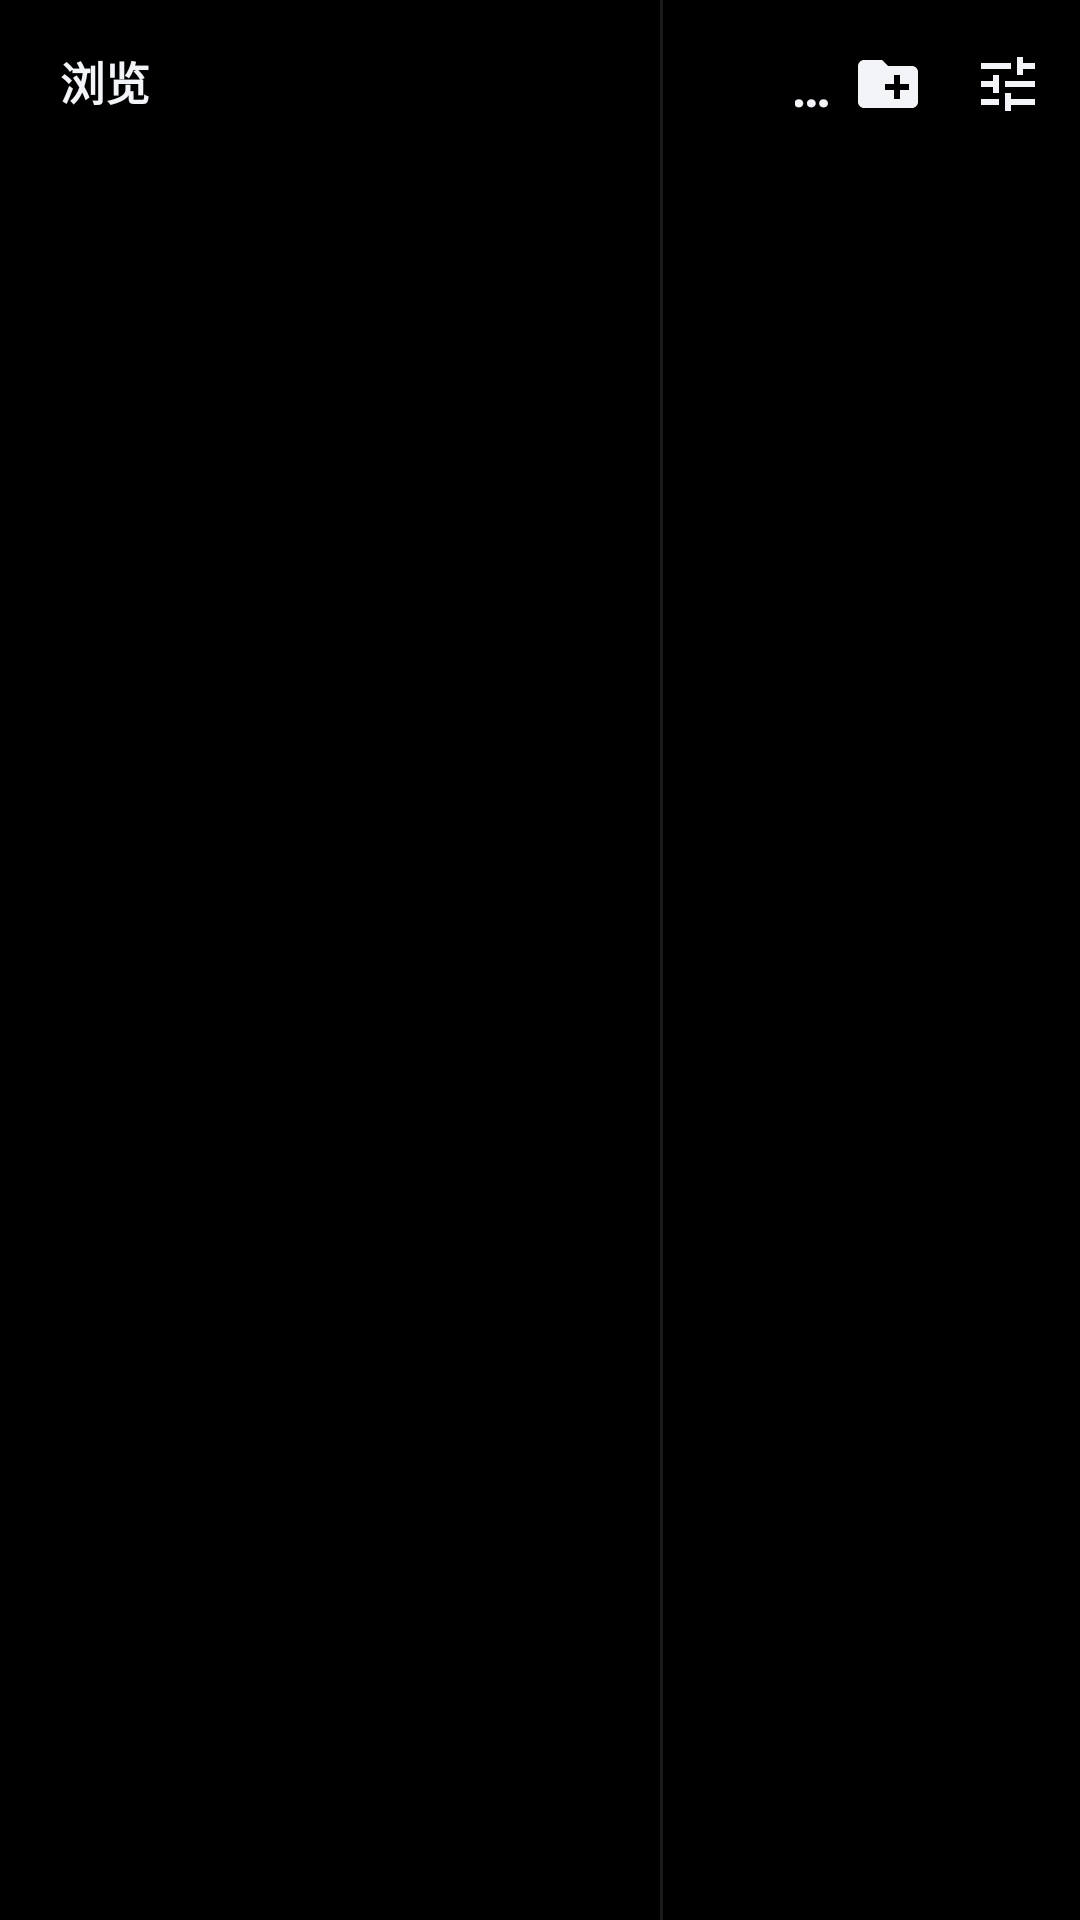

The Android layout XML behind this screen, and the referenced resources:
<!-- AndroidManifest.xml: application theme Theme.MediaCenter -->
<!-- res/layout/fragment_gallery.xml -->
<?xml version="1.0" encoding="utf-8"?>
<LinearLayout xmlns:android="http://schemas.android.com/apk/res/android"
    xmlns:app="http://schemas.android.com/apk/res-auto"
    xmlns:tools="http://schemas.android.com/tools"
    android:layout_width="match_parent"
    android:layout_height="match_parent"
    android:background="@color/md_black"
    android:orientation="horizontal">

    <LinearLayout
        android:id="@+id/sidebar"
        android:layout_width="220dp"
        android:layout_height="match_parent"
        android:background="@color/md_black"
        android:orientation="vertical">

        <TextView
            android:id="@+id/browseLabel"
            android:layout_width="match_parent"
            android:layout_height="wrap_content"
            android:drawableEnd="@drawable/ic_chevron_small"
            android:drawablePadding="4dp"
            android:gravity="center_vertical"
            android:paddingStart="20dp"
            android:paddingTop="16dp"
            android:paddingEnd="16dp"
            android:paddingBottom="10dp"
            android:text="@string/nav_browse"
            android:textColor="@color/md_on_surface"
            android:textSize="15sp"
            android:textStyle="bold" />

        <androidx.recyclerview.widget.RecyclerView
            android:id="@+id/navList"
            android:layout_width="match_parent"
            android:layout_height="0dp"
            android:layout_weight="1"
            android:clipToPadding="false"
            android:descendantFocusability="afterDescendants"
            android:focusable="true"
            android:focusableInTouchMode="false"
            android:nextFocusRight="@id/contentList"
            android:paddingStart="10dp"
            android:paddingEnd="10dp"
            android:paddingBottom="16dp"
            tools:listitem="@layout/item_nav" />
    </LinearLayout>

    <View
        android:id="@+id/sidebarDivider"
        android:layout_width="1dp"
        android:layout_height="match_parent"
        android:background="#1AFFFFFF" />

    <LinearLayout
        android:layout_width="0dp"
        android:layout_height="match_parent"
        android:layout_weight="1"
        android:orientation="vertical">

        <LinearLayout
            android:layout_width="match_parent"
            android:layout_height="56dp"
            android:gravity="center_vertical"
            android:orientation="horizontal"
            android:paddingStart="4dp"
            android:paddingEnd="4dp">

            <ImageButton
                android:id="@+id/buttonToggleSidebar"
                android:layout_width="40dp"
                android:layout_height="40dp"
                android:background="@drawable/bg_toolbar_focus"
                android:contentDescription="@string/cd_sidebar"
                android:focusable="true"
                android:focusableInTouchMode="false"
                android:nextFocusLeft="@id/navList"
                android:nextFocusDown="@id/contentList"
                android:padding="8dp"
                android:src="@drawable/ic_menu"
                app:tint="@color/md_on_surface" />

            <ImageButton
                android:id="@+id/buttonBack"
                android:layout_width="40dp"
                android:layout_height="40dp"
                android:background="@drawable/bg_toolbar_focus"
                android:contentDescription="@string/cd_back"
                android:focusable="true"
                android:focusableInTouchMode="false"
                android:nextFocusLeft="@id/navList"
                android:nextFocusDown="@id/contentList"
                android:padding="8dp"
                android:src="@drawable/ic_back"
                android:visibility="gone"
                app:tint="@color/md_on_surface" />

            <TextView
                android:id="@+id/contentTitle"
                android:layout_width="0dp"
                android:layout_height="wrap_content"
                android:layout_weight="1"
                android:ellipsize="end"
                android:gravity="center"
                android:maxLines="1"
                android:text="@string/nav_storage"
                android:textColor="@color/md_on_surface"
                android:textSize="18sp"
                android:textStyle="bold" />

            <ImageButton
                android:id="@+id/buttonCreate"
                android:layout_width="40dp"
                android:layout_height="40dp"
                android:background="@drawable/bg_toolbar_focus"
                android:contentDescription="@string/action_create"
                android:focusable="true"
                android:focusableInTouchMode="false"
                android:nextFocusDown="@id/contentList"
                android:padding="8dp"
                android:src="@drawable/ic_add"
                android:visibility="gone"
                app:tint="@color/md_on_surface" />

            <ImageButton
                android:id="@+id/buttonAddFolder"
                android:layout_width="40dp"
                android:layout_height="40dp"
                android:background="@drawable/bg_toolbar_focus"
                android:contentDescription="@string/action_add_folder"
                android:focusable="true"
                android:focusableInTouchMode="false"
                android:nextFocusDown="@id/contentList"
                android:padding="8dp"
                android:src="@drawable/ic_folder_add"
                app:tint="@color/md_on_surface" />

            <ImageButton
                android:id="@+id/buttonSort"
                android:layout_width="40dp"
                android:layout_height="40dp"
                android:background="@drawable/bg_toolbar_focus"
                android:contentDescription="@string/action_sort"
                android:focusable="true"
                android:focusableInTouchMode="false"
                android:nextFocusDown="@id/contentList"
                android:padding="8dp"
                android:src="@drawable/ic_tune"
                app:tint="@color/md_on_surface" />
        </LinearLayout>

        <EditText
            android:id="@+id/searchInput"
            android:layout_width="match_parent"
            android:layout_height="44dp"
            android:layout_marginStart="16dp"
            android:layout_marginEnd="16dp"
            android:layout_marginBottom="8dp"
            android:background="@drawable/bg_search"
            android:focusable="true"
            android:focusableInTouchMode="true"
            android:hint="@string/search_hint"
            android:imeOptions="actionSearch"
            android:importantForAutofill="no"
            android:inputType="text"
            android:nextFocusLeft="@id/navList"
            android:nextFocusDown="@id/contentList"
            android:paddingStart="16dp"
            android:paddingEnd="16dp"
            android:textColor="@color/md_on_surface"
            android:textColorHint="@color/md_on_surface_variant"
            android:textSize="15sp"
            android:visibility="gone" />

        <FrameLayout
            android:layout_width="match_parent"
            android:layout_height="0dp"
            android:layout_weight="1">

            <androidx.recyclerview.widget.RecyclerView
                android:id="@+id/contentList"
                android:layout_width="match_parent"
                android:layout_height="match_parent"
                android:clipToPadding="false"
                android:descendantFocusability="afterDescendants"
                android:focusable="true"
                android:focusableInTouchMode="false"
                android:nextFocusLeft="@id/navList"
                android:paddingTop="4dp"
                android:paddingBottom="20dp"
                tools:listitem="@layout/item_folder_row" />

            <ProgressBar
                android:id="@+id/progress"
                android:layout_width="wrap_content"
                android:layout_height="wrap_content"
                android:layout_gravity="center"
                android:visibility="gone" />

            <LinearLayout
                android:id="@+id/emptyGroup"
                android:layout_width="match_parent"
                android:layout_height="wrap_content"
                android:layout_gravity="center"
                android:gravity="center"
                android:orientation="vertical"
                android:padding="32dp"
                android:visibility="gone">

                <ImageView
                    android:id="@+id/emptyIcon"
                    android:layout_width="64dp"
                    android:layout_height="64dp"
                    android:contentDescription="@string/cd_folder"
                    android:src="@drawable/ic_folder_yellow" />

                <TextView
                    android:id="@+id/emptyText"
                    android:layout_width="wrap_content"
                    android:layout_height="wrap_content"
                    android:layout_marginTop="16dp"
                    android:gravity="center"
                    android:lineSpacingExtra="4dp"
                    android:text="@string/empty_folders"
                    android:textColor="@color/md_on_surface_variant"
                    android:textSize="15sp" />

                <com.google.android.material.button.MaterialButton
                    android:id="@+id/buttonEmptyAddFolder"
                    android:layout_width="wrap_content"
                    android:layout_height="wrap_content"
                    android:layout_marginTop="20dp"
                    android:text="@string/action_add_folder" />
            </LinearLayout>

            <LinearLayout
                android:id="@+id/permissionGroup"
                android:layout_width="match_parent"
                android:layout_height="wrap_content"
                android:layout_gravity="center"
                android:gravity="center"
                android:orientation="vertical"
                android:padding="32dp"
                android:visibility="gone">

                <ImageView
                    android:layout_width="64dp"
                    android:layout_height="64dp"
                    android:contentDescription="@string/permission_title"
                    android:src="@drawable/ic_folder_yellow" />

                <TextView
                    android:layout_width="wrap_content"
                    android:layout_height="wrap_content"
                    android:layout_marginTop="16dp"
                    android:gravity="center"
                    android:text="@string/permission_title"
                    android:textColor="@color/md_on_surface"
                    android:textSize="18sp"
                    android:textStyle="bold" />

                <TextView
                    android:layout_width="wrap_content"
                    android:layout_height="wrap_content"
                    android:layout_marginTop="8dp"
                    android:gravity="center"
                    android:lineSpacingExtra="3dp"
                    android:text="@string/permission_message"
                    android:textColor="@color/md_on_surface_variant" />

                <com.google.android.material.button.MaterialButton
                    android:id="@+id/buttonPermission"
                    android:layout_width="wrap_content"
                    android:layout_height="wrap_content"
                    android:layout_marginTop="20dp"
                    android:text="@string/permission_all_files" />
            </LinearLayout>
        </FrameLayout>
    </LinearLayout>
</LinearLayout>
<!-- res/layout/item_nav.xml (included above) -->
<?xml version="1.0" encoding="utf-8"?>
<LinearLayout xmlns:android="http://schemas.android.com/apk/res/android"
    xmlns:tools="http://schemas.android.com/tools"
    android:layout_width="match_parent"
    android:layout_height="48dp"
    android:layout_marginBottom="4dp"
    android:background="@drawable/bg_nav_item"
    android:clickable="true"
    android:descendantFocusability="blocksDescendants"
    android:focusable="true"
    android:focusableInTouchMode="false"
    android:gravity="center_vertical"
    android:nextFocusRight="@id/contentList"
    android:orientation="horizontal"
    android:paddingStart="12dp"
    android:paddingEnd="12dp">

    <ImageView
        android:id="@+id/icon"
        android:layout_width="22dp"
        android:layout_height="22dp"
        android:contentDescription="@string/nav_browse"
        tools:src="@drawable/ic_folder_yellow" />

    <TextView
        android:id="@+id/label"
        android:layout_width="0dp"
        android:layout_height="wrap_content"
        android:layout_marginStart="12dp"
        android:layout_weight="1"
        android:ellipsize="end"
        android:maxLines="1"
        android:textColor="@color/md_on_surface"
        android:textSize="15sp"
        tools:text="内部存储" />
</LinearLayout>
<!-- res/layout/item_folder_row.xml (included above) -->
<?xml version="1.0" encoding="utf-8"?>
<LinearLayout xmlns:android="http://schemas.android.com/apk/res/android"
    xmlns:tools="http://schemas.android.com/tools"
    android:layout_width="match_parent"
    android:layout_height="wrap_content"
    android:background="@drawable/bg_focus_row"
    android:clickable="true"
    android:descendantFocusability="blocksDescendants"
    android:focusable="true"
    android:focusableInTouchMode="false"
    android:gravity="center_vertical"
    android:nextFocusLeft="@id/navList"
    android:minHeight="72dp"
    android:orientation="horizontal"
    android:paddingStart="20dp"
    android:paddingTop="10dp"
    android:paddingEnd="16dp"
    android:paddingBottom="10dp">

    <ImageView
        android:id="@+id/icon"
        android:layout_width="40dp"
        android:layout_height="40dp"
        android:contentDescription="@string/cd_folder"
        android:src="@drawable/ic_folder_yellow" />

    <LinearLayout
        android:layout_width="0dp"
        android:layout_height="wrap_content"
        android:layout_marginStart="16dp"
        android:layout_weight="1"
        android:orientation="vertical">

        <TextView
            android:id="@+id/name"
            android:layout_width="match_parent"
            android:layout_height="wrap_content"
            android:ellipsize="end"
            android:maxLines="1"
            android:textColor="@color/md_on_surface"
            android:textSize="16sp"
            tools:text="Android | 安卓" />

        <TextView
            android:id="@+id/meta"
            android:layout_width="match_parent"
            android:layout_height="wrap_content"
            android:layout_marginTop="4dp"
            android:textColor="@color/md_on_surface_variant"
            android:textSize="13sp"
            tools:text="2025/06/11 | 1项" />
    </LinearLayout>

    <ImageView
        android:layout_width="18dp"
        android:layout_height="18dp"
        android:contentDescription="@string/cd_folder"
        android:src="@drawable/ic_chevron" />
</LinearLayout>
<!-- resources referenced by this layout -->
<resources>
  <color name="md_black">#000000</color>
  <color name="md_on_surface">#F2F4F8</color>
  <color name="md_on_surface_variant">#A8B0C0</color>
  <!-- drawable bg_search (drawable) -->
  <?xml version="1.0" encoding="utf-8"?>
  <shape xmlns:android="http://schemas.android.com/apk/res/android"
      android:shape="rectangle">
      <solid android:color="@color/md_surface_variant" />
      <corners android:radius="22dp" />
  </shape>
  <!-- drawable ic_back (drawable) -->
  <?xml version="1.0" encoding="utf-8"?>
  <vector xmlns:android="http://schemas.android.com/apk/res/android"
      android:width="24dp"
      android:height="24dp"
      android:viewportWidth="24"
      android:viewportHeight="24"
      android:tint="@color/md_on_surface">
      <path
          android:fillColor="@android:color/white"
          android:pathData="M20,11H7.83l5.59,-5.59L12,4l-8,8 8,8 1.41,-1.41L7.83,13H20v-2z" />
  </vector>
  <!-- drawable ic_chevron (drawable) -->
  <?xml version="1.0" encoding="utf-8"?>
  <vector xmlns:android="http://schemas.android.com/apk/res/android"
      android:width="24dp"
      android:height="24dp"
      android:viewportWidth="24"
      android:viewportHeight="24">
      <path
          android:fillColor="#8A8A8A"
          android:pathData="M8.59,16.59L13.17,12 8.59,7.41 10,6l6,6 -6,6 -1.41,-1.41z" />
  </vector>
  <!-- drawable ic_folder_add (drawable) -->
  <?xml version="1.0" encoding="utf-8"?>
  <vector xmlns:android="http://schemas.android.com/apk/res/android"
      android:width="24dp"
      android:height="24dp"
      android:viewportWidth="24"
      android:viewportHeight="24">
      <path
          android:fillColor="#FFFFFF"
          android:pathData="M20,6h-8l-2,-2H4C2.9,4 2.01,4.9 2.01,6L2,18c0,1.1 0.9,2 2,2h16c1.1,0 2,-0.9 2,-2V8c0,-1.1 -0.9,-2 -2,-2zM19,14h-3v3h-2v-3h-3v-2h3V9h2v3h3v2z" />
  </vector>
  <!-- drawable ic_folder_yellow (drawable) -->
  <?xml version="1.0" encoding="utf-8"?>
  <vector xmlns:android="http://schemas.android.com/apk/res/android"
      android:width="40dp"
      android:height="40dp"
      android:viewportWidth="24"
      android:viewportHeight="24">
      <path
          android:fillColor="#F5C518"
          android:pathData="M10,4H4c-1.1,0 -1.99,0.9 -1.99,2L2,18c0,1.1 0.9,2 2,2h16c1.1,0 2,-0.9 2,-2V8c0,-1.1 -0.9,-2 -2,-2h-8l-2,-2z" />
  </vector>
  <!-- drawable ic_tune (drawable) -->
  <?xml version="1.0" encoding="utf-8"?>
  <vector xmlns:android="http://schemas.android.com/apk/res/android"
      android:width="24dp"
      android:height="24dp"
      android:viewportWidth="24"
      android:viewportHeight="24">
      <path
          android:fillColor="#FFFFFF"
          android:pathData="M3,17v2h6v-2H3zM3,5v2h10V5H3zM13,21v-2h8v-2h-8v-2h-2v6H13zM7,9v2H3v2h4v2h2V9H7zM21,13v-2H11v2H21zM15,9h2V7h4V5h-4V3h-2V9z" />
  </vector>
  <string name="action_add_folder">添加文件夹</string>
  <string name="action_create">新建</string>
  <string name="action_sort">排序与视图</string>
  <string name="cd_back">返回</string>
  <string name="cd_folder">文件夹</string>
  <string name="cd_sidebar">侧栏</string>
  <string name="empty_folders">还没有文件夹\n授权后会显示相册目录，也可以手动添加</string>
  <string name="nav_browse">浏览</string>
  <string name="nav_storage">内部存储</string>
  <string name="permission_all_files">去开启全部文件访问</string>
  <string name="permission_message">授权全部文件访问后，才能在文件夹里看到网页、文本和其它文件，并正常打开本地网页。</string>
  <string name="permission_title">需要访问全部文件</string>
  <string name="search_hint">输入文件名搜索</string>
  <color name="md_nav_focused">#1E3A5F</color>
  <color name="md_primary">#7EB6FF</color>
  <color name="md_nav_selected">#2C2C2C</color>
  <color name="md_surface_variant">#1A2030</color>
  <color name="md_on_primary">#062044</color>
</resources>
